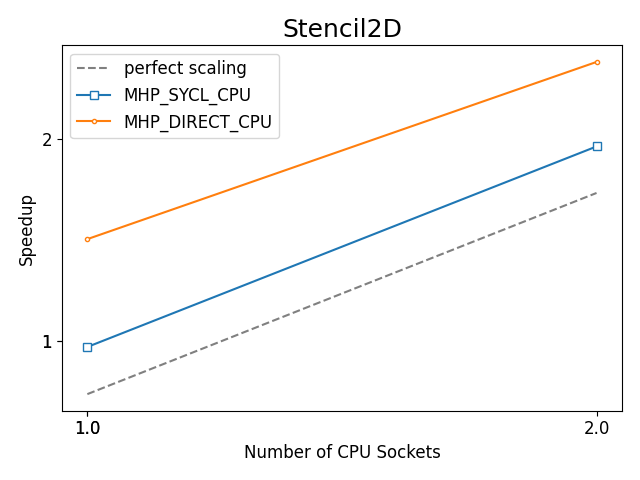

Values plotted in this chart, from the file beside it:
, bench_name, Benchmark, Target, Ranks, Scaling, Bandwidth (TB/s), Bandwidth (GB/s), model, runtime, device, vsize, Number of GPU Tiles, Number of CPU Cores, Number of CPU Sockets, rtime
55, Stencil2D_DR, Stencil2D, MHP_DIRECT_CPU, 56, strong, 0.1461, 146.1, MHP, DIRECT, CPU, 2000000000, 56, 56, 1.0, 2190
101, Stencil2D_DR, Stencil2D, MHP_DIRECT_CPU, 112, strong, 0.2691, 269.1, MHP, DIRECT, CPU, 2000000000, 112, 112, 2.0, 1189
87, Stencil2D_DR, Stencil2D, MHP_SYCL_CPU, 1, strong, 0.1008, 100.8, MHP, SYCL, CPU, 2000000000, 1, 56, 1.0, 3176
75, Stencil2D_DR, Stencil2D, MHP_SYCL_CPU, 2, strong, 0.2011, 201.1, MHP, SYCL, CPU, 2000000000, 2, 112, 2.0, 1592
137, Stencil2D_Reference, Stencil2D, Reference_CPU, 1, strong, 0.103, 103, MHP, SYCL, CPU, 2000000000, 1, 56, 1.0, 3107
